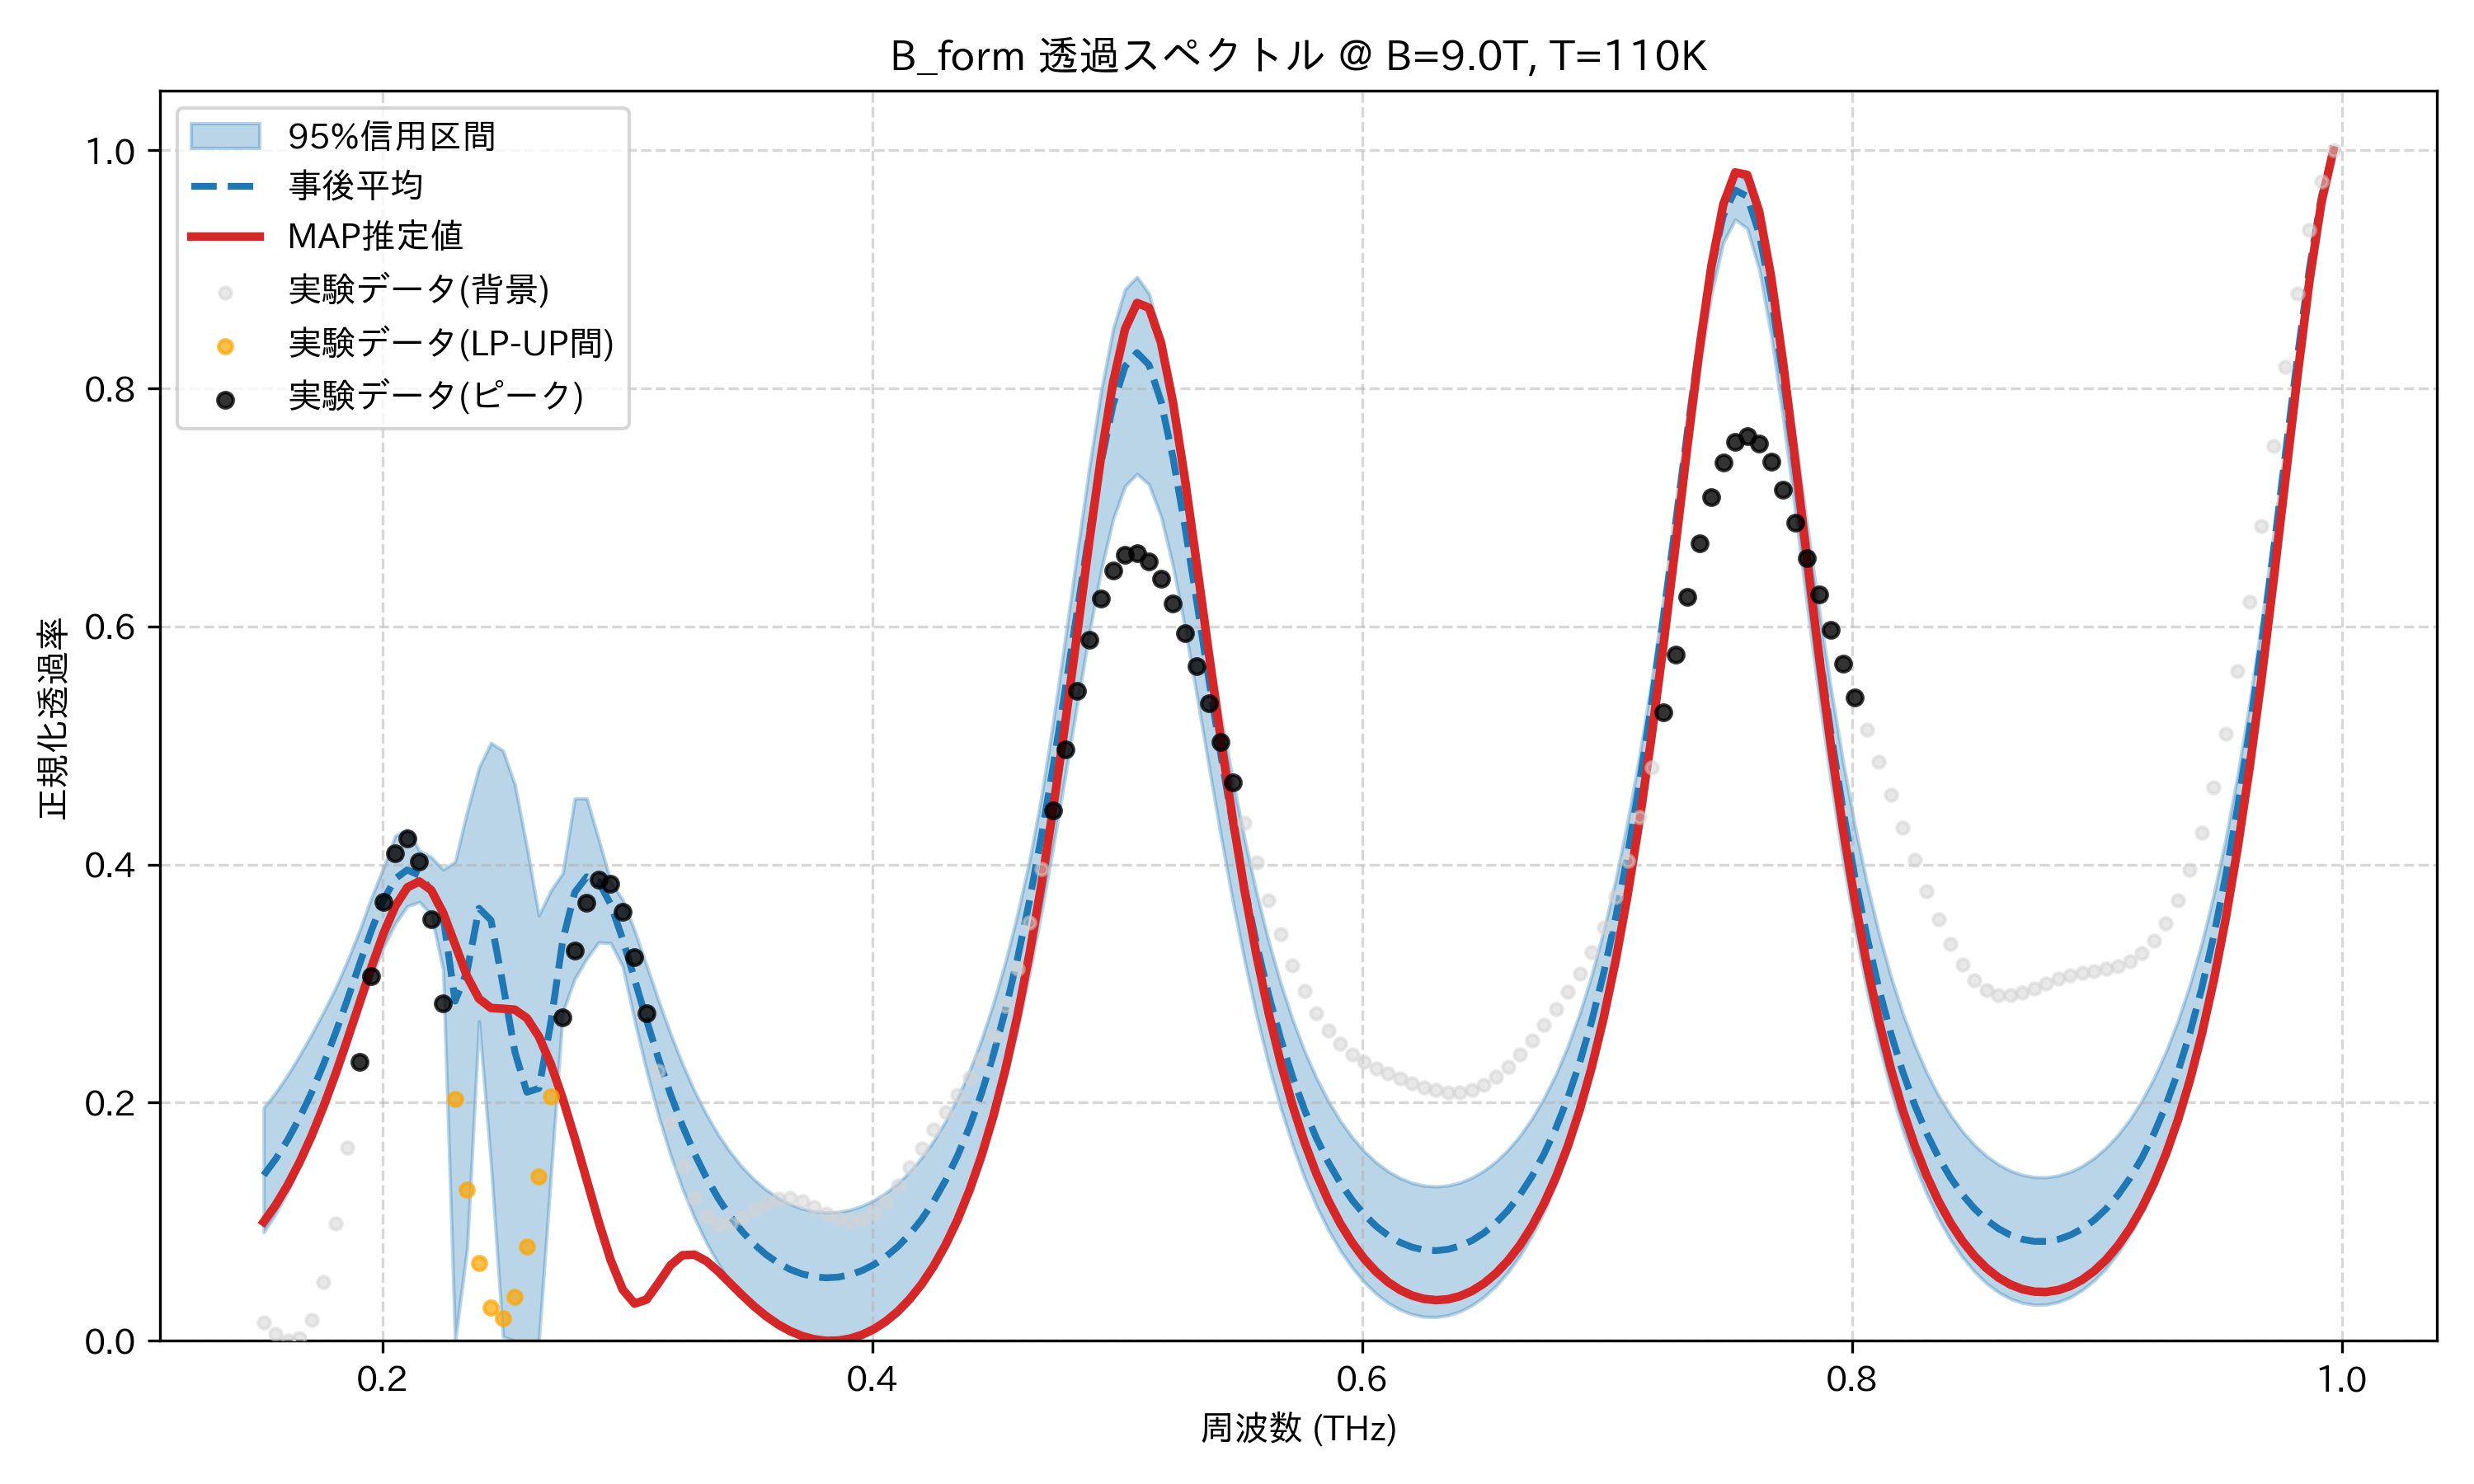

The data file committed next to this chart (first rows):
frequency_thz, mean_transmission, map_transmission, lower_95, upper_95, observed_normalized
0.1514, 0.1391, 0.09986, 0.09122, 0.1958, 0.01552
0.1563, 0.1526, 0.114, 0.1067, 0.2085, 0.00607
0.1612, 0.1687, 0.1307, 0.1252, 0.2232, 0.0
0.1661, 0.1872, 0.15, 0.1472, 0.2397, 0.002302
0.171, 0.2084, 0.172, 0.1728, 0.2573, 0.01773
0.1759, 0.2322, 0.1967, 0.2005, 0.2762, 0.04953
0.1808, 0.2584, 0.2239, 0.2242, 0.2962, 0.09842
0.1856, 0.2866, 0.2531, 0.2503, 0.3192, 0.162
0.1905, 0.316, 0.2834, 0.278, 0.3443, 0.2343
0.1954, 0.3447, 0.3136, 0.3052, 0.3722, 0.3066
0.2003, 0.37, 0.3417, 0.3305, 0.3971, 0.3685
0.2052, 0.3881, 0.365, 0.3506, 0.4242, 0.4095
0.2101, 0.3955, 0.3807, 0.365, 0.4296, 0.422
0.2149, 0.3911, 0.3859, 0.3686, 0.4117, 0.4026
0.2198, 0.3783, 0.3786, 0.3583, 0.4062, 0.3537
0.2247, 0.3562, 0.3595, 0.3116, 0.3959, 0.2834
0.2296, 0.2853, 0.3328, 0.0, 0.4023, 0.2034
0.2345, 0.3103, 0.3061, 0.07758, 0.4443, 0.1267
0.2394, 0.3633, 0.2873, 0.2683, 0.4816, 0.06541
0.2443, 0.3533, 0.2795, 0.1482, 0.5022, 0.02798
0.2491, 0.2993, 0.2789, 0.003503, 0.4957, 0.01862
0.254, 0.2425, 0.2781, 0.0, 0.4668, 0.03705
0.2589, 0.2088, 0.271, 0.0, 0.4144, 0.07916
0.2638, 0.212, 0.2556, 0.0, 0.3573, 0.138
0.2687, 0.2672, 0.2324, 0.1381, 0.378, 0.2051
0.2736, 0.3367, 0.2033, 0.2763, 0.3929, 0.2713
0.2785, 0.3766, 0.1702, 0.304, 0.4554, 0.328
0.2833, 0.3897, 0.1351, 0.321, 0.4556, 0.368
0.2882, 0.3856, 0.1, 0.3347, 0.421, 0.387
0.2931, 0.3667, 0.06786, 0.3341, 0.3861, 0.3837
0.298, 0.3376, 0.04314, 0.3147, 0.3704, 0.3604
0.3029, 0.3037, 0.03124, 0.2692, 0.3446, 0.3221
0.3078, 0.2695, 0.03461, 0.2268, 0.3154, 0.2754
0.3127, 0.2369, 0.04856, 0.1891, 0.2859, 0.227
0.3175, 0.2073, 0.06341, 0.1562, 0.2581, 0.1827
0.3224, 0.1808, 0.07185, 0.1278, 0.2326, 0.1465
0.3273, 0.1575, 0.07237, 0.1034, 0.21, 0.1203
0.3322, 0.1371, 0.06698, 0.08246, 0.1902, 0.1045
0.3371, 0.1196, 0.05827, 0.0646, 0.173, 0.09784
0.342, 0.1045, 0.04827, 0.04948, 0.1583, 0.0983
0.3468, 0.09178, 0.03825, 0.03683, 0.1458, 0.1033
0.3517, 0.08112, 0.02893, 0.02637, 0.1354, 0.11
0.3566, 0.07235, 0.02069, 0.01788, 0.1269, 0.116
0.3615, 0.06535, 0.01375, 0.01115, 0.12, 0.1196
0.3664, 0.05998, 0.008183, 0.006088, 0.1148, 0.12
0.3713, 0.05616, 0.004026, 0.002596, 0.111, 0.1173
0.3762, 0.05382, 0.001295, 0.0005813, 0.1087, 0.1125
0.381, 0.05292, 0.0, 0.0, 0.1078, 0.107
0.3859, 0.05346, 0.000158, 0.0006522, 0.1082, 0.1026
0.3908, 0.05544, 0.001801, 0.002699, 0.11, 0.1006
0.3957, 0.05891, 0.004979, 0.006172, 0.1132, 0.1022
0.4006, 0.06394, 0.009769, 0.01114, 0.118, 0.1078
0.4055, 0.07062, 0.01627, 0.01771, 0.1242, 0.1174
0.4104, 0.07908, 0.02463, 0.02601, 0.1322, 0.1303
0.4152, 0.08951, 0.035, 0.03622, 0.1421, 0.1455
0.4201, 0.1021, 0.04761, 0.04854, 0.1539, 0.1616
0.425, 0.1171, 0.06272, 0.06321, 0.168, 0.1774
0.4299, 0.1348, 0.08065, 0.08055, 0.1846, 0.1923
0.4348, 0.1556, 0.1018, 0.1009, 0.2041, 0.2065
0.4397, 0.1798, 0.1265, 0.1246, 0.2268, 0.2208
... 114 more rows
